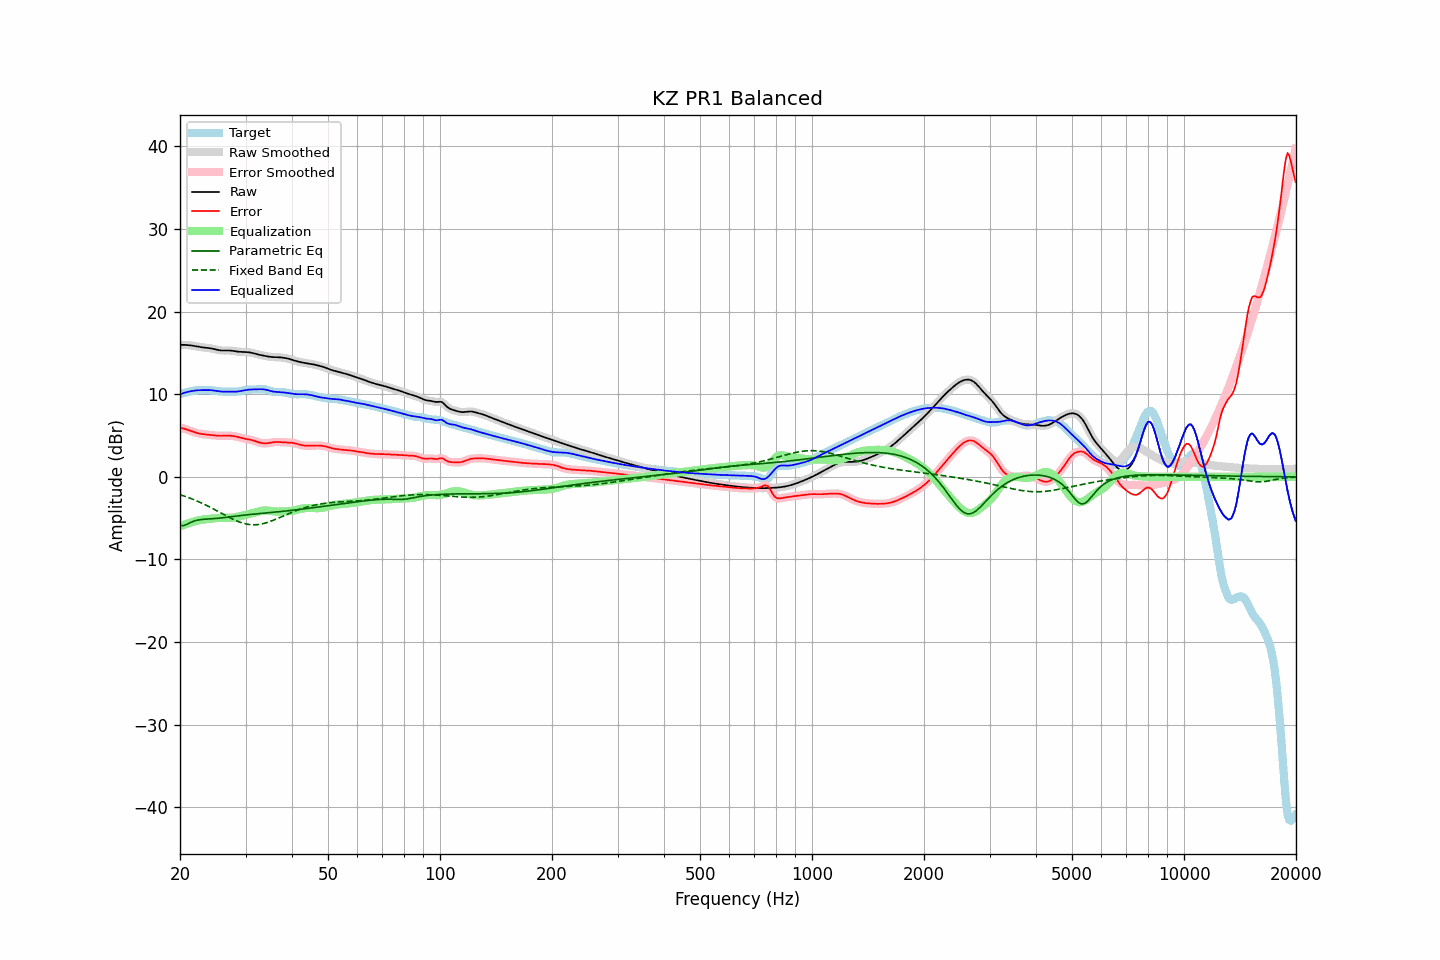

Source data for this figure (header and first rows):
frequency, raw, error, smoothed, error_smoothed, equalization, parametric_eq, fixed_band_eq, equalized_raw, equalized_smoothed, target
20.00, 15.97, 5.96, 15.97, 5.96, -5.99, -5.86, -2.16, 9.99, 9.99, 10.02
20.20, 15.98, 5.91, 15.98, 5.91, -5.92, -5.88, -2.22, 10.06, 10.06, 10.07
20.40, 15.98, 5.86, 15.98, 5.86, -5.85, -5.91, -2.29, 10.13, 10.13, 10.12
20.61, 15.97, 5.80, 15.97, 5.80, -5.78, -5.84, -2.35, 10.19, 10.19, 10.17
20.81, 15.96, 5.74, 15.96, 5.74, -5.72, -5.78, -2.42, 10.24, 10.24, 10.22
21.02, 15.94, 5.67, 15.95, 5.67, -5.65, -5.68, -2.49, 10.29, 10.29, 10.27
21.23, 15.93, 5.60, 15.92, 5.60, -5.59, -5.58, -2.56, 10.34, 10.33, 10.33
21.44, 15.90, 5.53, 15.90, 5.53, -5.53, -5.49, -2.64, 10.37, 10.37, 10.37
21.66, 15.87, 5.46, 15.87, 5.46, -5.46, -5.41, -2.72, 10.41, 10.41, 10.41
21.87, 15.84, 5.39, 15.84, 5.39, -5.40, -5.34, -2.80, 10.44, 10.44, 10.44
22.09, 15.80, 5.34, 15.80, 5.34, -5.34, -5.28, -2.88, 10.46, 10.46, 10.47
22.31, 15.77, 5.28, 15.77, 5.28, -5.29, -5.24, -2.96, 10.48, 10.48, 10.48
22.54, 15.73, 5.24, 15.73, 5.24, -5.25, -5.20, -3.05, 10.49, 10.49, 10.49
22.76, 15.70, 5.20, 15.70, 5.20, -5.21, -5.17, -3.13, 10.49, 10.49, 10.50
22.99, 15.67, 5.17, 15.67, 5.17, -5.18, -5.15, -3.22, 10.50, 10.50, 10.50
23.22, 15.65, 5.15, 15.65, 5.15, -5.15, -5.13, -3.32, 10.50, 10.50, 10.50
23.45, 15.63, 5.13, 15.63, 5.13, -5.13, -5.12, -3.41, 10.50, 10.50, 10.50
23.69, 15.61, 5.11, 15.61, 5.11, -5.11, -5.10, -3.51, 10.50, 10.50, 10.49
23.92, 15.59, 5.10, 15.58, 5.09, -5.09, -5.09, -3.60, 10.50, 10.50, 10.49
24.16, 15.56, 5.07, 15.56, 5.07, -5.07, -5.08, -3.70, 10.49, 10.49, 10.48
24.40, 15.52, 5.05, 15.52, 5.05, -5.04, -5.07, -3.80, 10.48, 10.48, 10.47
24.65, 15.48, 5.03, 15.48, 5.03, -5.02, -5.05, -3.91, 10.45, 10.45, 10.45
24.89, 15.43, 5.00, 15.43, 5.00, -5.01, -5.04, -4.01, 10.42, 10.42, 10.43
25.14, 15.38, 4.98, 15.38, 4.98, -4.99, -5.02, -4.11, 10.39, 10.39, 10.40
25.39, 15.34, 4.97, 15.34, 4.97, -4.98, -5.01, -4.22, 10.36, 10.36, 10.37
25.65, 15.31, 4.97, 15.31, 4.97, -4.97, -4.99, -4.33, 10.34, 10.34, 10.35
25.91, 15.29, 4.97, 15.29, 4.97, -4.97, -4.97, -4.43, 10.32, 10.32, 10.33
26.16, 15.28, 4.97, 15.29, 4.97, -4.97, -4.95, -4.54, 10.31, 10.31, 10.31
26.43, 15.29, 4.98, 15.29, 4.98, -4.98, -4.92, -4.64, 10.31, 10.31, 10.31
26.69, 15.29, 4.98, 15.29, 4.98, -4.98, -4.90, -4.75, 10.31, 10.31, 10.31
26.96, 15.29, 4.98, 15.29, 4.98, -4.98, -4.87, -4.85, 10.32, 10.32, 10.31
27.23, 15.29, 4.98, 15.29, 4.98, -4.97, -4.85, -4.95, 10.32, 10.32, 10.31
27.50, 15.27, 4.96, 15.27, 4.96, -4.96, -4.82, -5.05, 10.31, 10.31, 10.31
27.77, 15.24, 4.94, 15.24, 4.94, -4.93, -4.80, -5.14, 10.31, 10.31, 10.30
28.05, 15.21, 4.91, 15.21, 4.91, -4.90, -4.77, -5.23, 10.31, 10.31, 10.30
28.33, 15.18, 4.87, 15.18, 4.87, -4.86, -4.75, -5.32, 10.32, 10.32, 10.31
28.62, 15.15, 4.82, 15.16, 4.82, -4.82, -4.72, -5.40, 10.33, 10.33, 10.33
28.90, 15.14, 4.77, 15.14, 4.77, -4.78, -4.70, -5.47, 10.36, 10.36, 10.36
29.19, 15.12, 4.72, 15.13, 4.72, -4.73, -4.68, -5.54, 10.40, 10.40, 10.40
29.48, 15.12, 4.67, 15.12, 4.67, -4.68, -4.66, -5.60, 10.44, 10.44, 10.45
29.78, 15.11, 4.63, 15.11, 4.63, -4.64, -4.63, -5.66, 10.47, 10.47, 10.49
30.08, 15.10, 4.58, 15.11, 4.59, -4.60, -4.61, -5.70, 10.51, 10.51, 10.52
30.38, 15.09, 4.55, 15.09, 4.55, -4.56, -4.59, -5.74, 10.54, 10.54, 10.54
30.68, 15.07, 4.52, 15.07, 4.52, -4.51, -4.57, -5.77, 10.56, 10.56, 10.55
30.99, 15.04, 4.48, 15.04, 4.48, -4.47, -4.55, -5.79, 10.57, 10.57, 10.56
31.30, 15.00, 4.43, 15.00, 4.43, -4.41, -4.53, -5.80, 10.58, 10.58, 10.56
31.61, 14.95, 4.38, 14.95, 4.38, -4.36, -4.51, -5.81, 10.59, 10.59, 10.57
31.93, 14.89, 4.32, 14.89, 4.31, -4.30, -4.49, -5.80, 10.59, 10.59, 10.58
32.24, 14.84, 4.25, 14.84, 4.25, -4.24, -4.47, -5.79, 10.60, 10.60, 10.59
32.57, 14.79, 4.18, 14.79, 4.18, -4.19, -4.45, -5.76, 10.60, 10.60, 10.61
32.89, 14.74, 4.12, 14.74, 4.12, -4.14, -4.44, -5.73, 10.61, 10.61, 10.62
33.22, 14.71, 4.08, 14.71, 4.08, -4.10, -4.42, -5.69, 10.61, 10.61, 10.63
33.55, 14.67, 4.05, 14.67, 4.06, -4.08, -4.40, -5.65, 10.59, 10.59, 10.62
33.89, 14.63, 4.05, 14.63, 4.05, -4.07, -4.38, -5.59, 10.57, 10.57, 10.58
34.23, 14.60, 4.06, 14.60, 4.06, -4.07, -4.36, -5.54, 10.52, 10.52, 10.53
34.57, 14.56, 4.09, 14.56, 4.09, -4.09, -4.34, -5.47, 10.47, 10.47, 10.47
34.92, 14.53, 4.12, 14.53, 4.12, -4.12, -4.33, -5.40, 10.41, 10.41, 10.41
35.27, 14.50, 4.15, 14.50, 4.15, -4.14, -4.31, -5.33, 10.36, 10.36, 10.35
35.62, 14.49, 4.19, 14.49, 4.19, -4.17, -4.29, -5.25, 10.32, 10.32, 10.31
35.97, 14.49, 4.21, 14.49, 4.21, -4.19, -4.27, -5.17, 10.30, 10.30, 10.27
... 635 more rows
